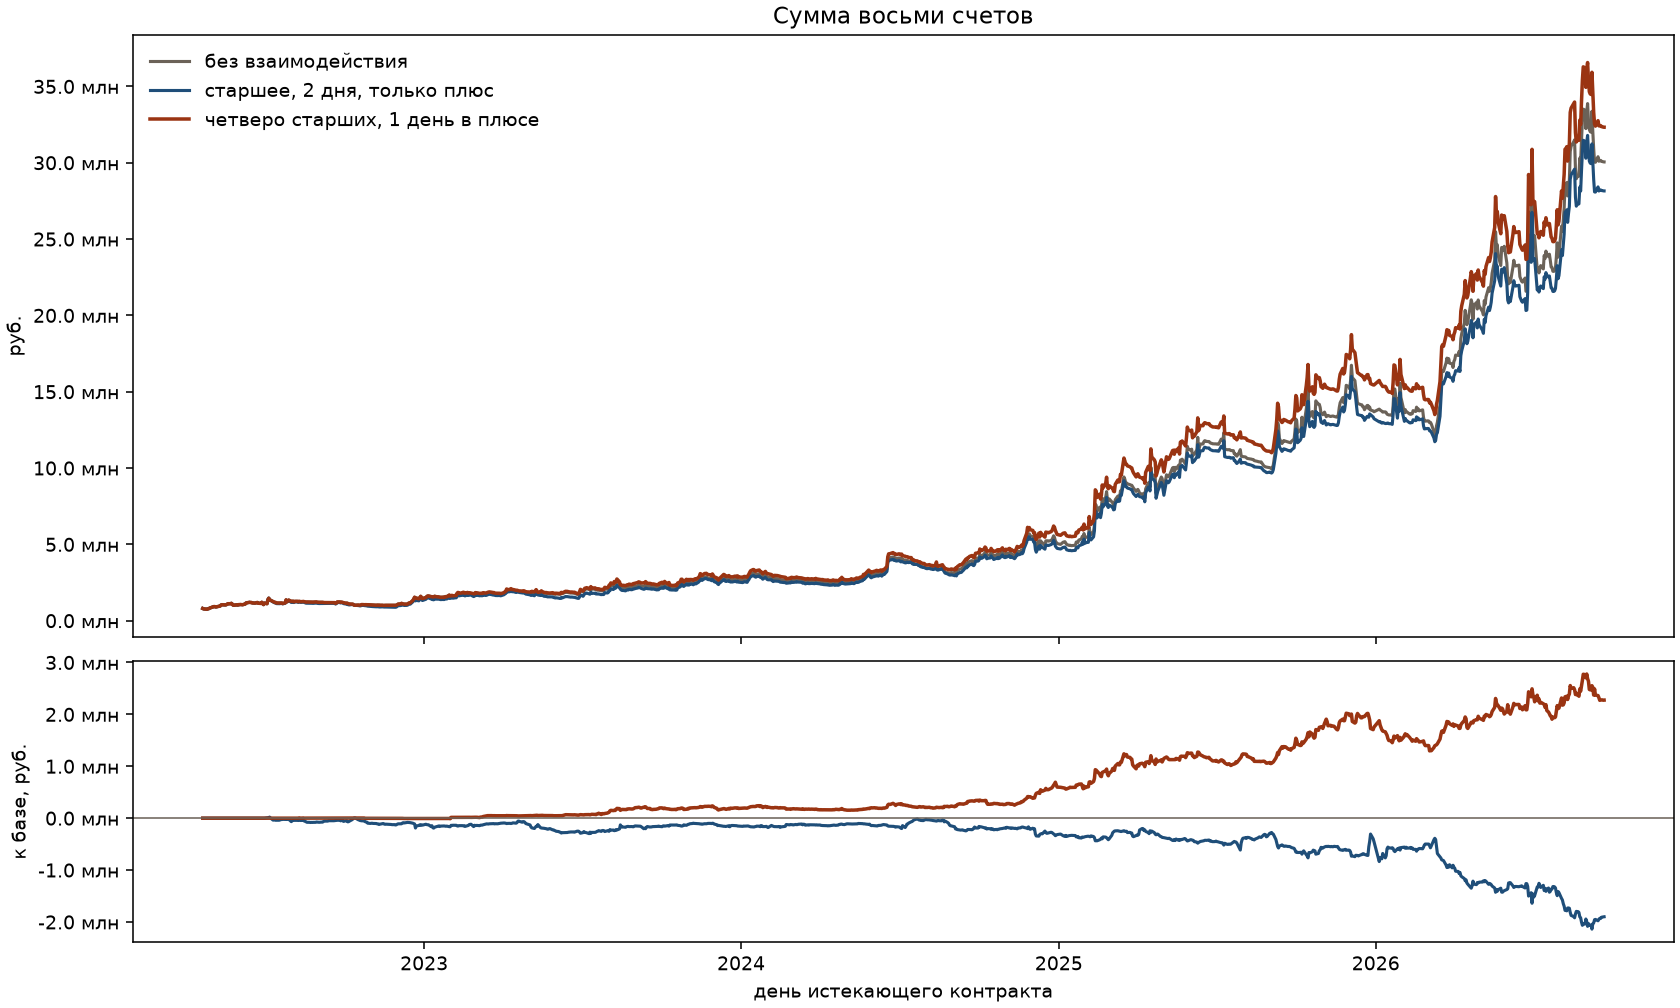

Values plotted in this chart, from the file beside it:
date, base, legacy, research
2022-04-21, 800000, 800000, 800000
2022-04-22, 771930, 771930, 771930
2022-04-25, 758530, 758530, 758530
2022-04-26, 747090, 747090, 747090
2022-04-27, 778330, 778330, 778330
2022-04-28, 787130, 787130, 787130
2022-04-29, 824145, 824145, 824145
2022-05-04, 926830, 926830, 926830
2022-05-05, 919030, 919030, 919030
2022-05-06, 896930, 896930, 896930
2022-05-11, 958030, 958030, 958030
2022-05-12, 1020430, 1020430, 1020430
2022-05-13, 1045130, 1045130, 1045130
2022-05-16, 1036030, 1036030, 1036030
2022-05-17, 1032130, 1032130, 1032130
2022-05-18, 1043830, 1043830, 1043830
2022-05-19, 1072430, 1072430, 1072430
2022-05-20, 1111430, 1111430, 1111430
2022-05-23, 1110130, 1110130, 1110130
2022-05-24, 1137430, 1137430, 1137430
2022-05-25, 1085430, 1085430, 1085430
2022-05-26, 1017170, 1017170, 1017170
2022-05-27, 1010570, 1010570, 1010570
2022-05-30, 1038300, 1038300, 1038300
2022-05-31, 1021500, 1021500, 1021500
2022-06-01, 1053700, 1053700, 1053700
2022-06-02, 1044065, 1044065, 1044065
2022-06-03, 1059400, 1059400, 1059400
2022-06-06, 1045635, 1045635, 1045635
2022-06-07, 1060960, 1060960, 1060960
2022-06-08, 1077975, 1077975, 1077975
2022-06-09, 1093175, 1093175, 1093175
2022-06-10, 1164350, 1164350, 1164350
2022-06-14, 1203080, 1203080, 1203080
2022-06-15, 1190305, 1190305, 1190305
2022-06-16, 1193080, 1193080, 1193080
2022-06-17, 1164140, 1164140, 1164140
2022-06-20, 1150210, 1150210, 1150210
2022-06-21, 1159600, 1159600, 1159600
2022-06-22, 1182000, 1182000, 1182000
2022-06-23, 1190960, 1190960, 1190960
2022-06-24, 1144730, 1144730, 1144730
2022-06-27, 1128875, 1128875, 1128875
2022-06-28, 1206155, 1206155, 1206155
2022-06-29, 1113980, 1113980, 1113980
2022-06-30, 1052885, 1052885, 1052885
2022-07-01, 1153085, 1153085, 1153085
2022-07-04, 1110785, 1118165, 1110785
2022-07-05, 1365350, 1374485, 1365350
2022-07-06, 1472070, 1482075, 1472070
2022-07-07, 1372865, 1393710, 1372865
2022-07-08, 1339375, 1342710, 1339375
2022-07-11, 1260575, 1222710, 1260575
2022-07-12, 1227190, 1199150, 1227190
2022-07-13, 1196160, 1162410, 1196160
2022-07-14, 1196110, 1155340, 1196110
2022-07-15, 1157035, 1117115, 1157035
2022-07-18, 1154755, 1114835, 1154755
2022-07-19, 1148115, 1113255, 1148115
2022-07-20, 1158150, 1133065, 1158150
... 1,076 more rows
